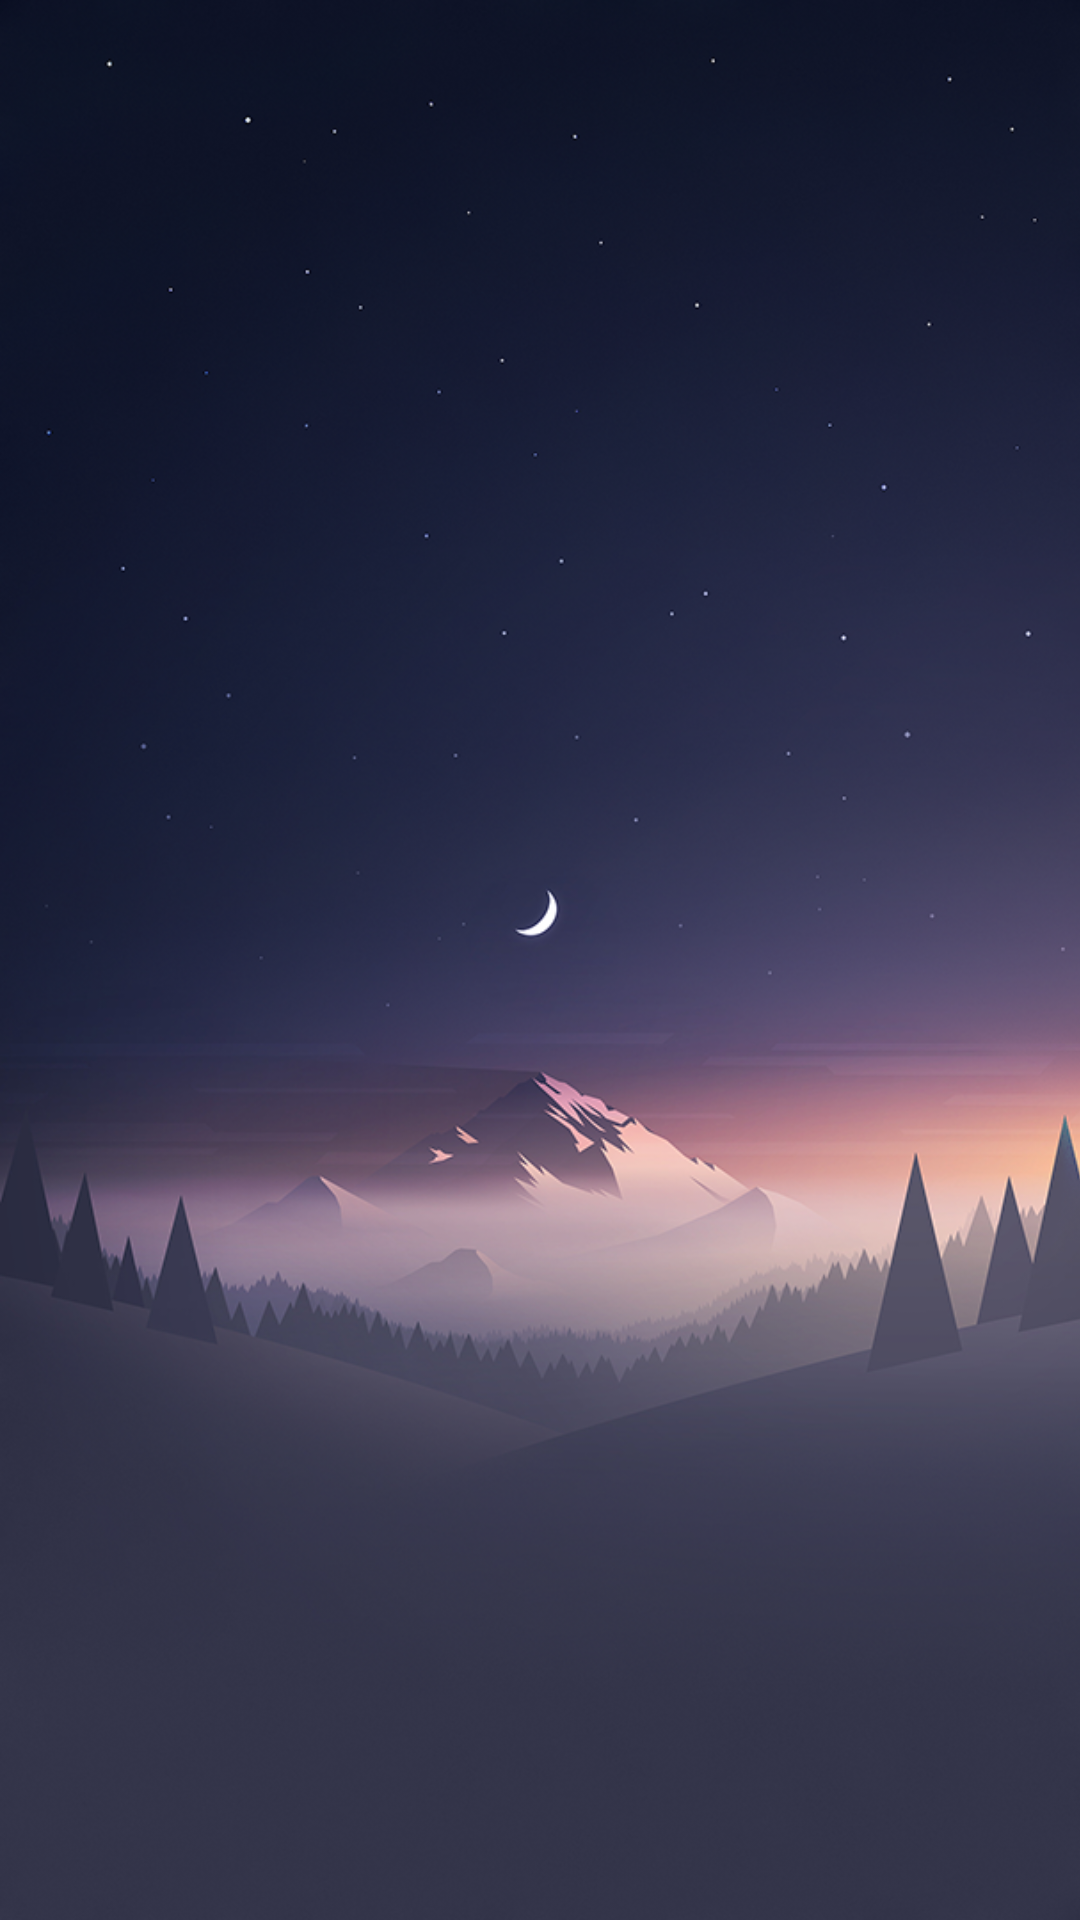

Write the Android layout XML for this screen, with the resource values it uses.
<!-- AndroidManifest.xml: application theme Theme.AppCompat.Light.NoActionBar -->
<!-- res/layout/activity_loading.xml -->
<?xml version="1.0" encoding="utf-8"?>
<android.support.constraint.ConstraintLayout xmlns:android="http://schemas.android.com/apk/res/android"
    xmlns:app="http://schemas.android.com/apk/res-auto"
    xmlns:tools="http://schemas.android.com/tools"
    android:layout_width="match_parent"
    android:layout_height="match_parent"
    tools:context=".activity.LoadingActivity">
<ImageView
    android:scaleType="centerCrop"
    android:src="@drawable/main_bg"
    android:layout_width="match_parent"
    android:layout_height="match_parent" />
</android.support.constraint.ConstraintLayout>
<!-- resources referenced by this layout -->
<resources>
  <!-- drawable main_bg: png bitmap (drawable-xxxhdpi, 483684 bytes) -->
</resources>
